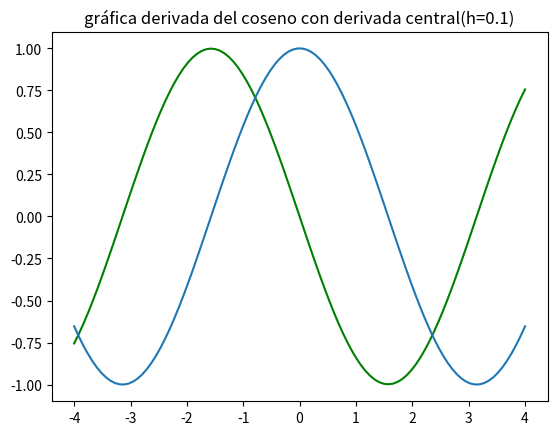
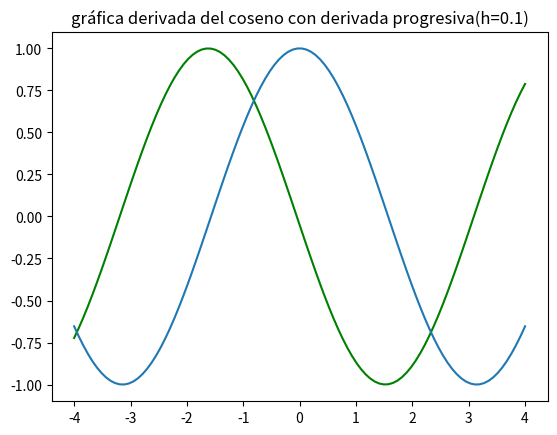
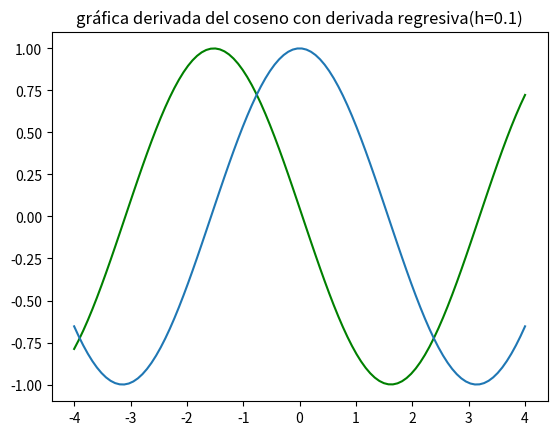
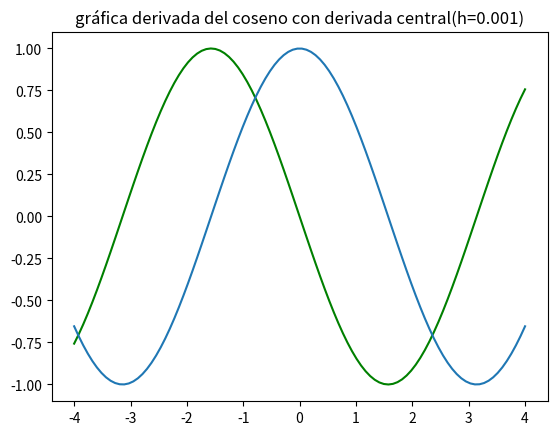
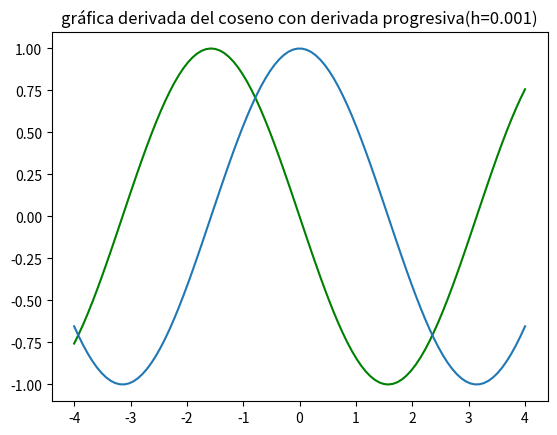
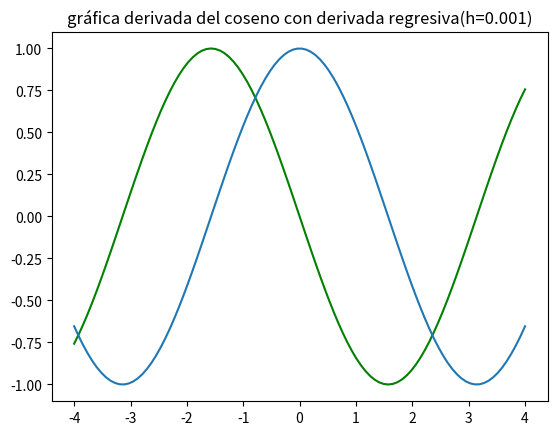
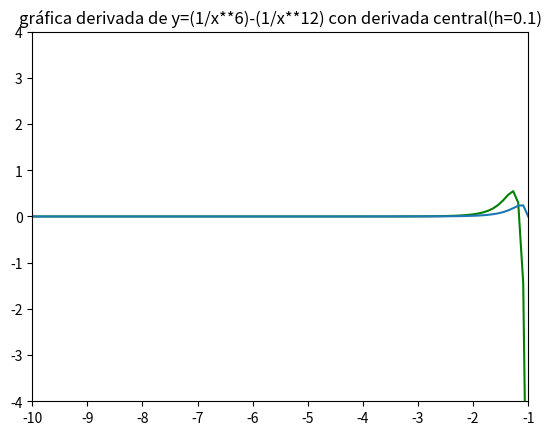
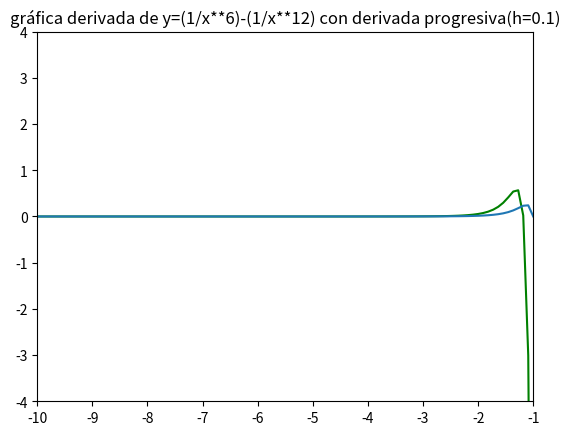
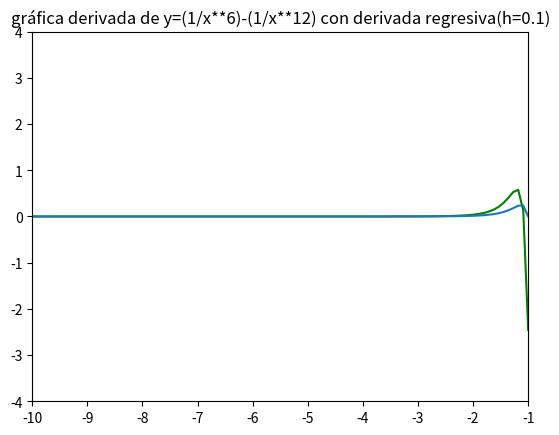
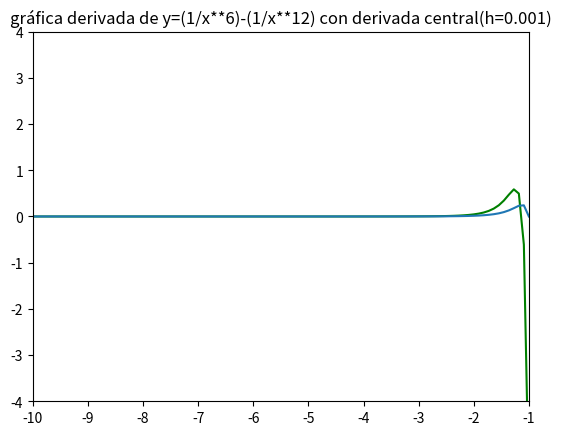
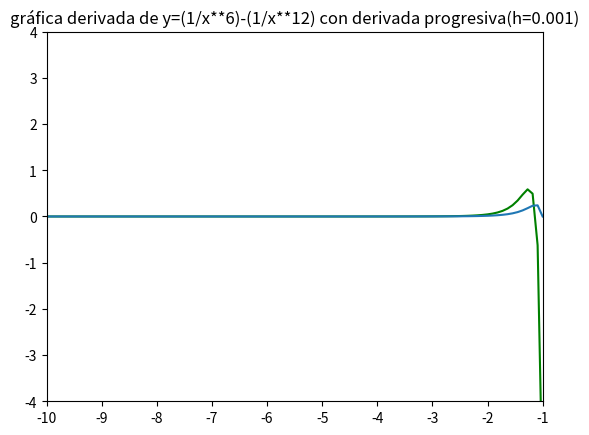
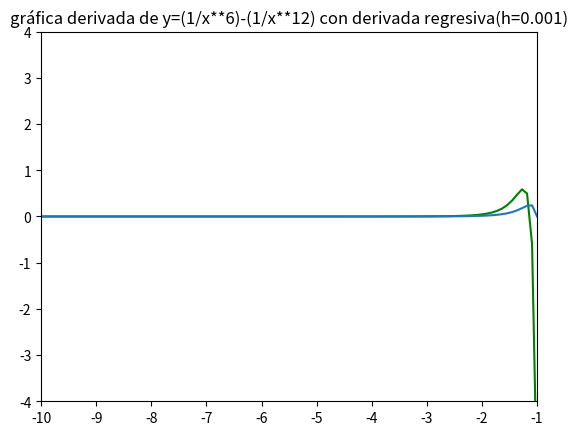

These charts were generated, in order, by the following Python code:
import numpy as np
import matplotlib.pyplot as plt




#funciones
def f(x,n):
    if n==1:
        y=np.cos(x)
    if n==2:
        y=(1/x**6)-(1/x**12)
    return y




#Derivadas (para cada metódo se hacen 2 ejemplos, estos mismos ejemplos tienen asociados un h pequeño y un h grande)




#paso grande
def derivada_progresiva(a,h,n):
    return(f(a+h,n)-f(a,n))/h

print('----------------------------------------------------------------------------')
print('La derivada progresiva en pi/6(h=0.1) de cos(x) es: ',derivada_progresiva(3.14/6,0.1,1))
print('La derivada progresiva en 10(h=0.1) de (1*10**-6/x**6)-(1*10**-6/x**12) es: ',derivada_progresiva(10,0.1,2))
print('----------------------------------------------------------------------------')



#paso pequeño
def derivada_progresiva(a,h,n):
    return(f(a+h,n)-f(a,n))/h


print('La derivada progresiva en pi/6(h=0.001) de cos(x) es: ',derivada_progresiva(3.14/6,0.001,1))
print('La derivada progresiva en 10(h=0.001) de (1*10**-6/x**6)-(1*10**-6/x**12) es: ',derivada_progresiva(10,0.001,2))
print('----------------------------------------------------------------------------')




#paso grande
def derivada_regresiva(a,h,n):
    return(f(a,n)-f(a-h,n))/h

print('La derivada regresiva en pi/6(h=0.1) de cos(x) es: ',derivada_regresiva(3.14/6,0.1,1))
print('La derivada regresiva en 10(h=0.1) de (1*10**-6/x**6)-(1*10**-6/x**12) es: ',derivada_regresiva(10,0.1,2))
print('----------------------------------------------------------------------------')




#paso pequeño
def derivada_regresiva(a,h,n):
    return(f(a,n)-f(a-h,n))/h

print('La derivada regresiva en pi/6(h=0.001) de cos(x) es: ',derivada_regresiva(3.14/6,0.001,1))
print('La derivada regresiva en 10(h=0.001) de (1*10**-6/x**6)-(1*10**-6/x**12) es: ',derivada_regresiva(10,0.001,2))
print('----------------------------------------------------------------------------')




#paso grande
def derivada_central(a,h,n):
    return(f(a+h,n)-f(a-h,n))/(2*h)

print('La derivada central en pi/6(h=0.1) de cos(x) es: ',derivada_central(3.14/6,0.1,1))
print('La derivada central en 10(h=0.1) de (1*10**-6/x**6)-(1*10**-6/x**12) es: ',derivada_central(10,0.1,2))
print('----------------------------------------------------------------------------')




#paso pequeño
def derivada_central(a,h,n):
    return(f(a+h,n)-f(a-h,n))/(2*h)

print('La derivada central en pi/6(h=0.001) de cos(x) es: ',derivada_central(3.14/6,0.001,1))
print('La derivada central en 10(h=0.001) de (1*10**-6/x**6)-(1*10**-6/x**12) es: ',derivada_central(10,0.001,2))
print('----------------------------------------------------------------------------')




#Gráfica derivada del coseno con h grande (azul:función, verde:derivada)




fig,ax=plt.subplots()
x=np.linspace(-4,4,100)
ax.plot(x,derivada_central(x,0.1,1),color='green')
ax.plot(x,f(x,1))
ax.set_title('gráfica derivada del coseno con derivada central(h=0.1)')




fig,ax=plt.subplots()
x=np.linspace(-4,4,100)
ax.plot(x,derivada_progresiva(x,0.1,1),color='green')
ax.plot(x,f(x,1))
ax.set_title('gráfica derivada del coseno con derivada progresiva(h=0.1)')




fig,ax=plt.subplots()
x=np.linspace(-4,4,100)
ax.plot(x,derivada_regresiva(x,0.1,1),color='green')
ax.plot(x,f(x,1))
ax.set_title('gráfica derivada del coseno con derivada regresiva(h=0.1)')




#Gráfica derivada del coseno con h pequeña




fig,ax=plt.subplots()
x=np.linspace(-4,4,100)
ax.plot(x,derivada_central(x,0.001,1),0.1,color='green')
ax.plot(x,f(x,1))
ax.set_title('gráfica derivada del coseno con derivada central(h=0.001)')




fig,ax=plt.subplots()
x=np.linspace(-4,4,100)
ax.plot(x,derivada_progresiva(x,0.001,1),0.1,color='green')
ax.plot(x,f(x,1))
ax.set_title('gráfica derivada del coseno con derivada progresiva(h=0.001)')




fig,ax=plt.subplots()
x=np.linspace(-4,4,100)
ax.plot(x,derivada_regresiva(x,0.001,1),0.1,color='green')
ax.plot(x,f(x,1))
ax.set_title('gráfica derivada del coseno con derivada regresiva(h=0.001)')




#Gráfica derivada segunda función con h grande




fig,ax=plt.subplots()
x=np.linspace(-10,-1,100)
ax.set_xlim(-10,-1)
ax.set_ylim(-4,4)
ax.plot(x,derivada_central(x,0.1,2),color='green')
ax.plot(x,f(x,2))
ax.set_title('gráfica derivada de y=(1/x**6)-(1/x**12) con derivada central(h=0.1)')




fig,ax=plt.subplots()
x=np.linspace(-10,-1,100)
ax.set_xlim(-10,-1)
ax.set_ylim(-4,4)
ax.plot(x,derivada_progresiva(x,0.1,2),color='green')
ax.plot(x,f(x,2))
ax.set_title('gráfica derivada de y=(1/x**6)-(1/x**12) con derivada progresiva(h=0.1)')




fig,ax=plt.subplots()
x=np.linspace(-10,-1,100)
ax.set_xlim(-10,-1)
ax.set_ylim(-4,4)
ax.plot(x,derivada_regresiva(x,0.1,2),color='green')
ax.plot(x,f(x,2))
ax.set_title('gráfica derivada de y=(1/x**6)-(1/x**12) con derivada regresiva(h=0.1)')




#Gráfica derivada segunda función con h pequeña




fig,ax=plt.subplots()
x=np.linspace(-10,-1,100)
ax.set_xlim(-10,-1)
ax.set_ylim(-4,4)
ax.plot(x,derivada_central(x,0.001,2),color='green')
ax.plot(x,f(x,2))
ax.set_title('gráfica derivada de y=(1/x**6)-(1/x**12) con derivada central(h=0.001)')

#La linea vertical es una singularidad cuando x=0





fig,ax=plt.subplots()
x=np.linspace(-10,-1,100)
ax.set_xlim(-10,-1)
ax.set_ylim(-4,4)
ax.plot(x,derivada_progresiva(x,0.001,2),color='green')
ax.set_title('gráfica derivada de y=(1/x**6)-(1/x**12) con derivada progresiva(h=0.001)')
ax.plot(x,f(x,2))


# In[167]:


fig,ax=plt.subplots()
x=np.linspace(-10,-1,100)
ax.set_xlim(-10,-1)
ax.set_ylim(-4,4)
ax.plot(x,derivada_regresiva(x,0.001,2),color='green')
ax.set_title('gráfica derivada de y=(1/x**6)-(1/x**12) con derivada regresiva(h=0.001)')
ax.plot(x,f(x,2))

#máximos y mínimos:
    

def validacion(x,n):
    x=True
    if x==0 and n==2:
        x=False
    if n!=1 and n!=2:
        x=False
    return x

def f(x,n):
    y='Ingrese un valor válido de n(n=1 y=cos(x),n=2 y=(1/x**6)-(1/x**12)'
    if n==1:
        y=np.cos(x)
    if n==2 and x!=0:
        y=(1/x**6)-(1/x**12)
    if n==2 and x==0:
        y='Debido al comportamiento de la  y=(1/x**6)-(1/x**12) ingrese un valor diferente de 0'
    return y


def derivada1(n,x):
    derivada1='Ingrese un valor válido de n(n=1 y=cos(x),n=2 y=(1/x**6)-(1/x**12)'
    if n==1:
        derivada1=-np.sin(x)
    if n==2 and x!=0:
        derivada1=(-6/x**7)+(12/x**13)
    if n==2 and x==0:
        derivada1='Debido al comportamiento de la  y=(1/x**6)-(1/x**12) ingrese un valor diferente de 0 o el metodo falló al encontrar un punto 0'
    return derivada1

def derivada2(n,x):
    derivada2='Ingrese un valor válido de n'
    if n==1:
        derivada2=-np.cos(x)
    if n==2 and x!=0:
        derivada2=(42/x**8)-(156/x**14)
    if n==2 and x==0:
        derivada2='Debido al comportamiento de la función ingrese un valor diferente de 0'
    return derivada2
    
    

def newton(x0,e,n): #primera coseno, segunda función y=(1/x**6)-(1/x**12)
#punto inicial de la interación,error,función(1 para coseno 2 para (1/x**6)-(1/x**12) )
    extremo=['minímo','máximo','punto inflexión']
    list=[]
    xant=x0
    if validacion(xant,n)==False:
        print('Error:')
        print('Usted ingreso x=0 en la función y=(1/x**6)-(1/x**12)')
        print('o ingreso un n no válido(n=1 y=cosx, n=2 y=(1/x**6)-(1/x**12)')
        return '¡Corriga!'
    else:   
        xsig=xant-(derivada1(n,xant)/derivada2(n,xant))
        xsig=xant-(derivada1(n,xant)/derivada2(n,xant))
        while abs(xsig-xant)>e:
            xant=xsig    
            xsig=xant-(derivada1(n,xant)/derivada2(n,xant))
        list.append(xsig)
        if derivada2(n,xsig)>0:
                list.append(extremo[0])
        if derivada2(n,xsig)<0:
                list.append(extremo[1])
        else:
            list.append(extremo[2])
        return 'En el punto ('+str(list[0])+','+str(f(list[0],n))+') se encuentra un: '+str(list[1])

print('Máximo y minimos de las funciones')
print(' ')
print('Precisión pequeña 0.1')
print(' ')
print('Máximos de la función y=(1/x**6)-(1/x**12)')
print(newton(-1,0.1,2))
print(newton(1,0.1,2))
print(' ')
print('Un minímo y un máximo para y=cosx')
print(newton(1,0.1,1))
print(newton(3,0.1,1))
print('----------------------------------------------------------------------------')
print('presición grande 0.001')
print(' ')
print('Máximos de la función y=(1/x**6)-(1/x**12)')
print(newton(-1,0.1,2))
print(newton(1,0.1,2))
print(' ')
print('Un minímo y un máximo para y=cosx')
print(newton(1,0.001,1))
print(newton(3,0.001,1))





    


        



